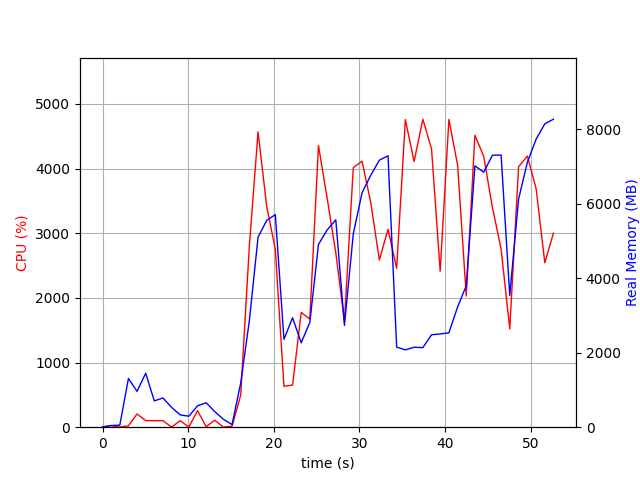

Data behind this chart, as committed beside it:
elapsed_time, nproc, cpu, mem_real, mem_virtual
3.933906555175781e-05, 1, 0.0, 9.07, 3186
1.007, 2, 23.8, 45.92, 149.3
2.015, 2, 2.0, 54.92, 158.2
3.023, 8, 21.8, 1308, 4884
4.032, 5, 204.4, 961.7, 3758
5.039, 10, 102.2, 1449, 6969
6.048, 3, 100.1, 705.9, 2801
7.057, 3, 100.1, 784.6, 2913
8.066, 6, 2.0, 531.5, 3313
9.076, 3, 100.1, 330, 2369
10.09, 3, 3.0, 295, 2325
11.09, 4, 256.6, 573.5, 2970
12.1, 9, 8.9, 656.4, 3971
13.11, 4, 107.1, 416.7, 2756
14.12, 3, 1.0, 213.4, 2230
15.13, 2, 15.9, 71, 208.9
16.14, 1, 496.6, 1185, 8147
17.15, 1, 2795, 2854, 8147
18.17, 1, 4568, 5098, 11081
19.18, 1, 3416, 5553, 11191
20.18, 1, 2748, 5706, 12471
21.19, 1, 632.2, 2361, 12535
22.2, 1, 651.4, 2938, 18167
23.21, 1, 1776, 2266, 17143
24.22, 1, 1672, 2815, 23811
25.22, 1, 4357, 4906, 24630
26.24, 1, 3543, 5294, 24710
27.25, 1, 2696, 5567, 24710
28.26, 1, 1639, 2732, 24806
29.29, 1, 4014, 5192, 24976
30.32, 1, 4115, 6292, 25242
31.33, 1, 3474, 6764, 25242
32.34, 1, 2587, 7169, 25242
33.35, 1, 3060, 7287, 25242
34.36, 1, 2456, 2151, 23194
35.38, 1, 4758, 2076, 23194
36.4, 1, 4108, 2148, 23194
37.41, 1, 4763, 2135, 23194
38.43, 1, 4302, 2482, 27290
39.44, 1, 2412, 2504, 28315
40.46, 1, 4760, 2533, 28315
41.48, 1, 4051, 3228, 31387
42.49, 1, 2029, 3799, 29339
43.5, 1, 4516, 7016, 29423
44.52, 1, 4192, 6846, 35567
45.55, 1, 3396, 7302, 35567
46.56, 1, 2757, 7306, 35567
47.57, 1, 1521, 3536, 35567
48.6, 1, 4027, 6123, 35713
49.63, 1, 4193, 7111, 35753
50.65, 1, 3688, 7733, 35753
51.66, 1, 2543, 8144, 35753
52.68, 1, 3001, 8268, 35865
